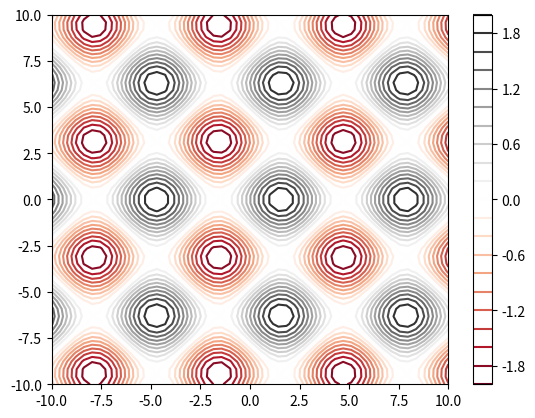

The script that saved this image:
"""matplotlib
contourによる等高線プロット

[説明ページ]
https://tech.nkhn37.net/matplotlib-contour-contourf/#contour
"""
import numpy as np
import matplotlib.pyplot as plt

# データグリッドの生成
x = np.linspace(-10, 10, 50)
y = np.linspace(-10, 10, 50)
X, Y = np.meshgrid(x, y)

# データ点の生成
Z = np.sin(X) + np.cos(Y)

# 等高線プロットの表示
plt.contour(X, Y, Z, 20, cmap='RdGy')
plt.colorbar()

plt.show()
